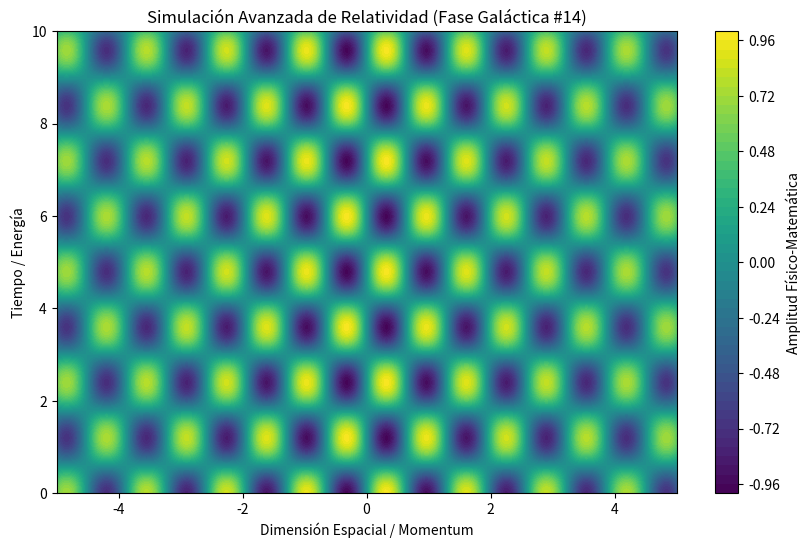

Write the Python code that produced this figure.
%matplotlib inline
# Simulación Galáctica: Relatividad - Variante 14
import numpy as np
import matplotlib.pyplot as plt

# Parámetros Físicos Aleatorios
param_1 = 4.867
param_2 = 2.622
param_3 = 0.071

t = np.linspace(0, 10, 500)
x = np.linspace(-5, 5, 500)
X, T = np.meshgrid(x, t)

# Ecuación Base (Avanzada)
Z = np.sin(X * param_1) * np.cos(T * param_2) * np.exp(-np.abs(X) * param_3)

plt.figure(figsize=(10, 6))
plt.contourf(X, T, Z, 50, cmap='viridis')
plt.colorbar(label='Amplitud Físico-Matemática')
plt.title(r'Simulación Avanzada de Relatividad (Fase Galáctica #14)')
plt.xlabel('Dimensión Espacial / Momentum')
plt.ylabel('Tiempo / Energía')
plt.show()
